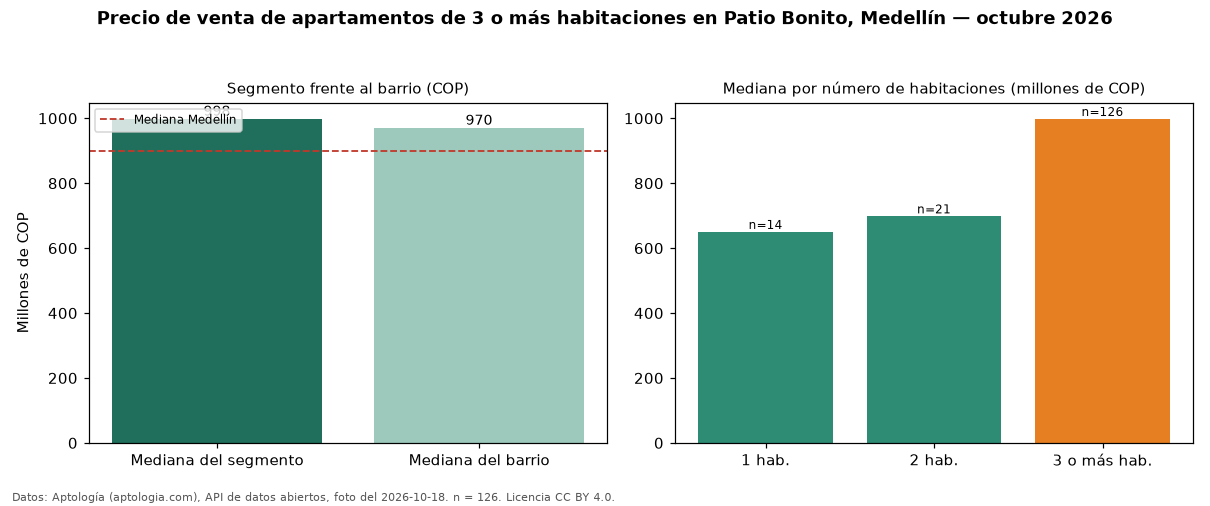

The file beside this chart, header and first rows:
seccion, metrica, valor_cop, n
precio, mediana, 998000000, 126
habitaciones, 1, 650000000, 14
habitaciones, 2, 698000000, 21
habitaciones, 3+, 998000000, 126
barrio, mediana_barrio_todos_los_tamanos, 970000000, 162
ciudad, mediana_ciudad, 900000000, 
fuente, fecha_foto, 2026-10-18, 
fuente, atribucion, https://www.aptologia.com/venta/medellin…, 
